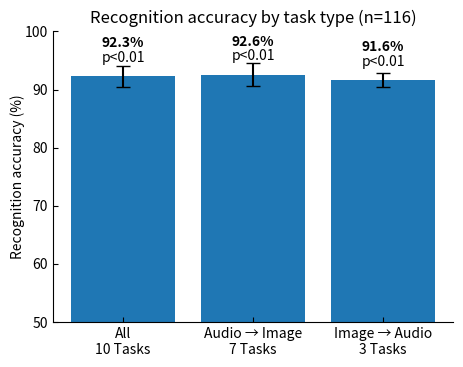

Source code (Python):
import numpy as np
import matplotlib.pyplot as plt

all_tasks = np.array([94.8, 95.7, 92.2, 92.2, 92.2, 90.5, 90.5, 93.0, 91.4, 90.5])
audio_to_image = np.array([94.8, 95.7, 92.2, 92.2, 92.2, 90.5, 90.5])
image_to_audio = np.array([93.0, 91.4, 90.5])

groups = [all_tasks, audio_to_image, image_to_audio]
labels = ["All\n10 Tasks", "Audio → Image\n7 Tasks", "Image → Audio\n3 Tasks"]

means = [g.mean() for g in groups]
stds = [g.std(ddof=1) for g in groups]
ns = [len(g) for g in groups]

x = np.arange(len(groups))

plt.figure(figsize=(4.5, 3.5))
bars = plt.bar(x, means, yerr=stds, capsize=5)

# Add labels
for i, bar in enumerate(bars):
    height = bar.get_height()
    # Bold stars
    plt.text(bar.get_x() + bar.get_width()/2, height + 5,
             f"{means[i]:.1f}%",
             ha='center', fontsize=10, fontweight="bold")

    # Normal percentage (slightly below)
    plt.text(bar.get_x() + bar.get_width()/2, height + 2.5,
             "p<0.01",
             ha='center', fontsize=10)

# Axis settings
plt.xticks(x, labels)
plt.ylabel("Recognition accuracy (%)", labelpad=0)
plt.title("Recognition accuracy by task type (n=116)", fontsize=12, pad=6)

# Y-axis from 50 to 100
plt.ylim(50, 100)
plt.yticks(np.arange(50, 101, 10))

# Grid and ticks
# plt.grid(axis='y', linestyle=':', linewidth=0.7)
plt.tick_params(axis='both', direction='in')

ax = plt.gca()
ax.spines['top'].set_visible(False)
ax.spines['right'].set_visible(False)
plt.tight_layout(pad=0)
plt.subplots_adjust(left=0.10, right=0.99, top=0.93, bottom=0.10)

# Show
plt.show()
